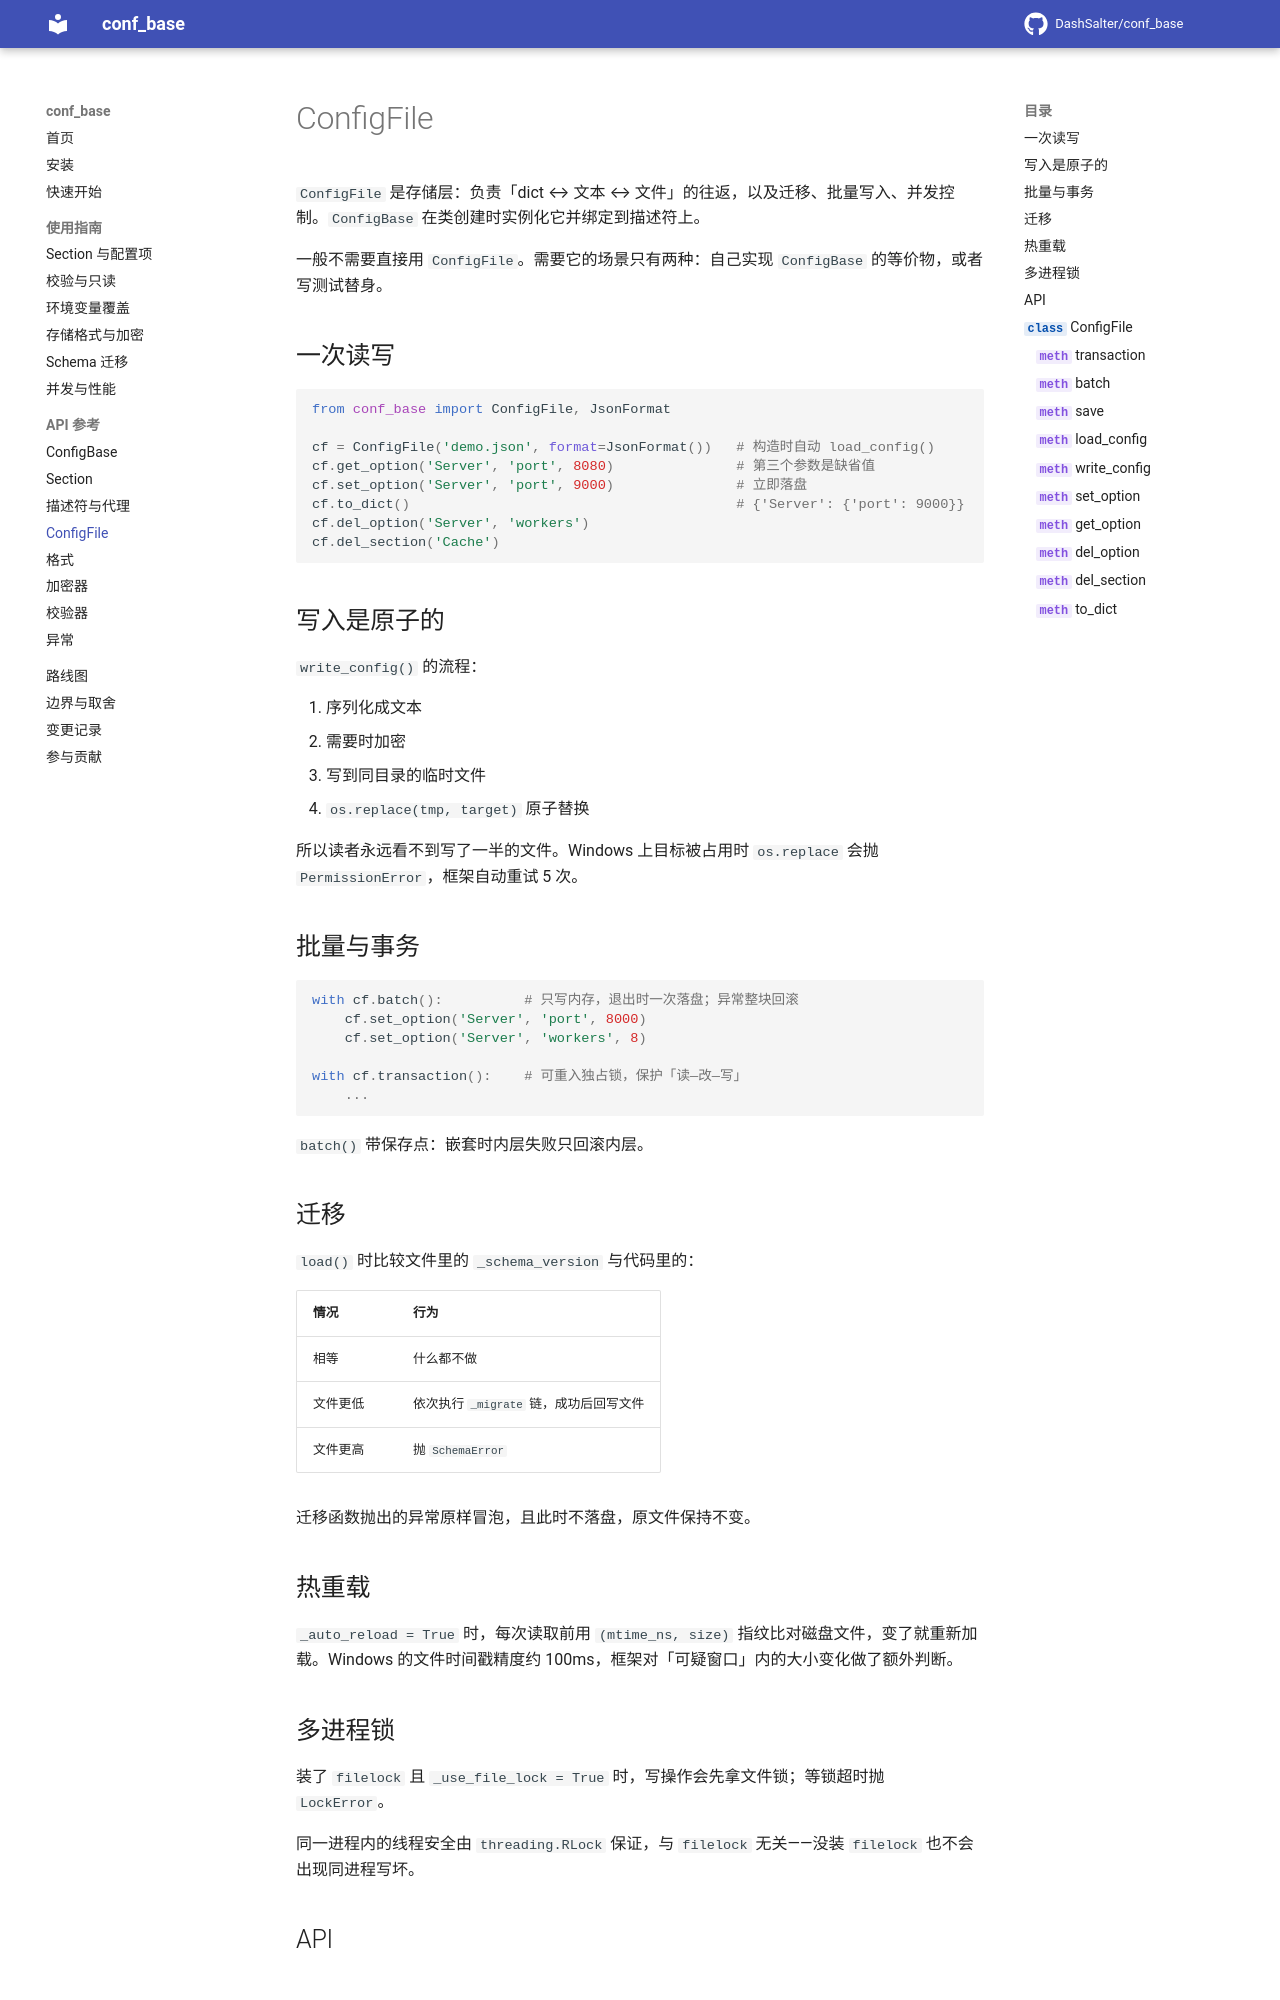

repository: DashSalter/conf_base · page: api/config-file/index.html · generator: mkdocs

# ConfigFile

`ConfigFile` 是存储层：负责「dict ↔ 文本 ↔ 文件」的往返，以及迁移、批量写入、并发控制。`ConfigBase` 在类创建时实例化它并绑定到描述符上。

一般不需要直接用 `ConfigFile`。需要它的场景只有两种：自己实现 `ConfigBase` 的等价物，或者写测试替身。

## 一次读写

```python
from conf_base import ConfigFile, JsonFormat

cf = ConfigFile('demo.json', format=JsonFormat())   # 构造时自动 load_config()
cf.get_option('Server', 'port', 8080)               # 第三个参数是缺省值
cf.set_option('Server', 'port', 9000)               # 立即落盘
cf.to_dict()                                        # {'Server': {'port': 9000}}
cf.del_option('Server', 'workers')
cf.del_section('Cache')
```
